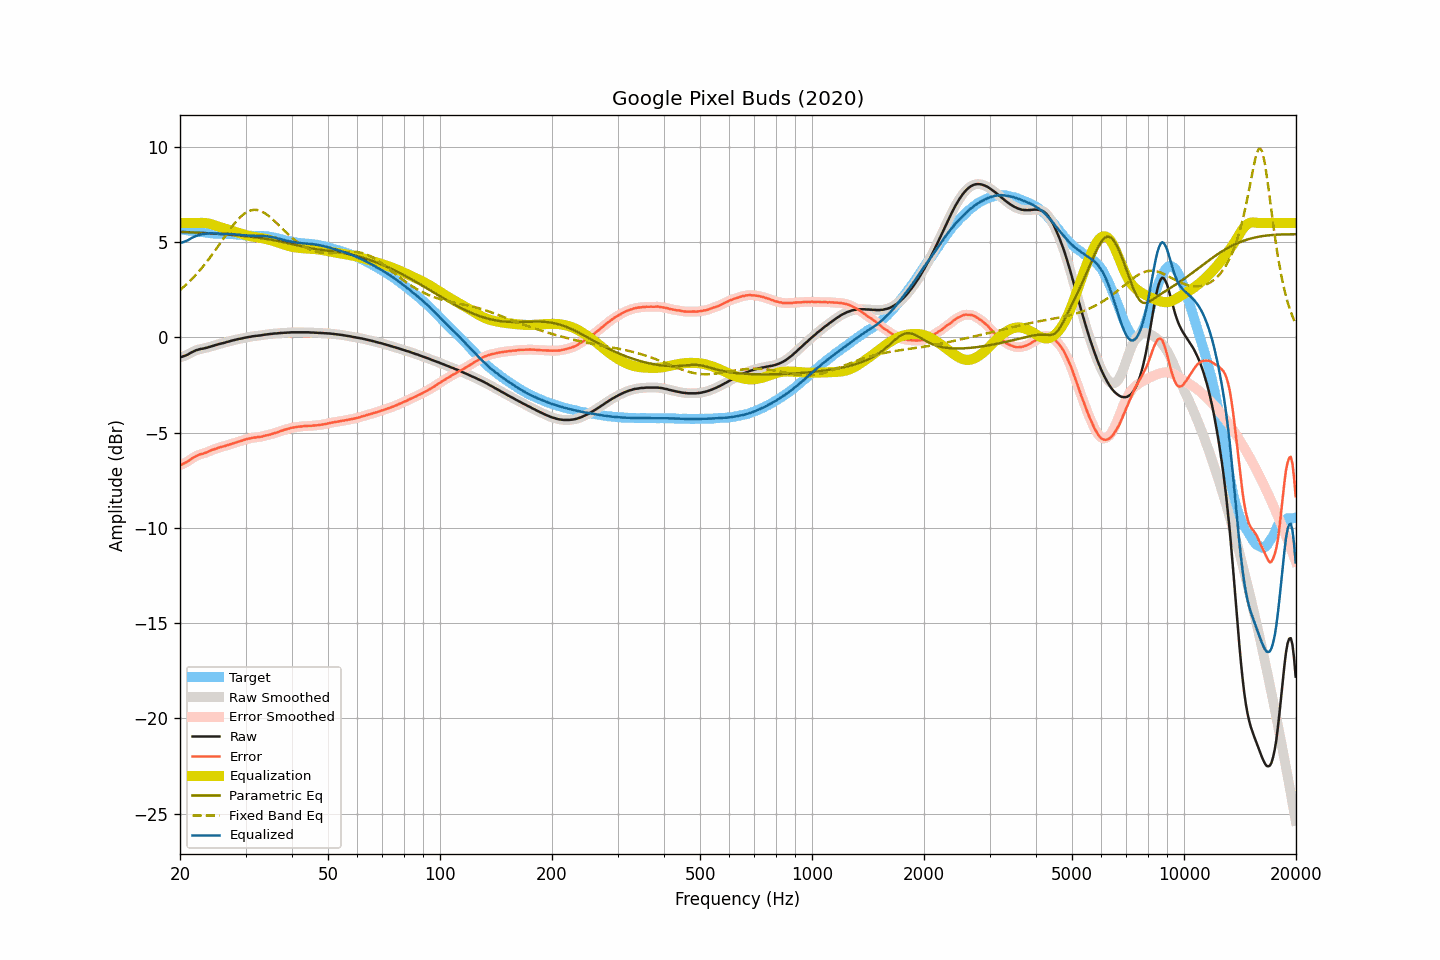

The data file committed next to this chart (first rows):
frequency, raw, smoothed, error, error_smoothed, equalization, parametric_eq, fixed_band_eq, equalized_raw, equalized_smoothed, target
20.00, -1.05, -1.05, -6.71, -6.71, 6.00, 5.53, 2.48, 4.95, 4.95, 5.66
20.20, -1.03, -1.03, -6.68, -6.68, 6.00, 5.53, 2.55, 4.97, 4.97, 5.65
20.40, -1.00, -1.00, -6.64, -6.64, 6.00, 5.53, 2.62, 5.00, 5.00, 5.64
20.61, -0.97, -0.97, -6.60, -6.60, 6.00, 5.52, 2.70, 5.03, 5.03, 5.63
20.81, -0.94, -0.94, -6.56, -6.56, 6.00, 5.52, 2.78, 5.06, 5.06, 5.62
21.02, -0.90, -0.90, -6.51, -6.50, 6.00, 5.51, 2.86, 5.10, 5.10, 5.61
21.23, -0.85, -0.85, -6.45, -6.45, 6.00, 5.51, 2.94, 5.15, 5.15, 5.60
21.44, -0.80, -0.80, -6.39, -6.39, 6.00, 5.51, 3.02, 5.20, 5.20, 5.58
21.66, -0.76, -0.76, -6.34, -6.33, 6.00, 5.50, 3.11, 5.24, 5.24, 5.57
21.87, -0.72, -0.72, -6.28, -6.28, 6.00, 5.50, 3.20, 5.28, 5.28, 5.56
22.09, -0.68, -0.69, -6.23, -6.24, 6.00, 5.50, 3.29, 5.32, 5.31, 5.55
22.31, -0.66, -0.66, -6.20, -6.20, 6.00, 5.49, 3.39, 5.34, 5.35, 5.54
22.54, -0.63, -0.63, -6.16, -6.16, 6.00, 5.49, 3.48, 5.37, 5.37, 5.53
22.76, -0.61, -0.61, -6.13, -6.14, 6.01, 5.48, 3.58, 5.40, 5.39, 5.52
22.99, -0.60, -0.60, -6.12, -6.11, 6.01, 5.48, 3.68, 5.40, 5.41, 5.52
23.22, -0.58, -0.58, -6.09, -6.09, 6.00, 5.47, 3.79, 5.42, 5.42, 5.51
23.45, -0.56, -0.56, -6.06, -6.06, 6.00, 5.47, 3.89, 5.43, 5.43, 5.49
23.69, -0.54, -0.54, -6.02, -6.02, 5.98, 5.46, 4.00, 5.44, 5.44, 5.48
23.92, -0.51, -0.51, -5.98, -5.98, 5.97, 5.46, 4.11, 5.46, 5.45, 5.47
24.16, -0.49, -0.49, -5.95, -5.95, 5.95, 5.45, 4.23, 5.46, 5.46, 5.46
24.40, -0.46, -0.46, -5.91, -5.91, 5.92, 5.45, 4.34, 5.46, 5.46, 5.45
24.65, -0.44, -0.44, -5.89, -5.89, 5.89, 5.44, 4.46, 5.45, 5.45, 5.45
24.89, -0.41, -0.41, -5.86, -5.86, 5.86, 5.44, 4.57, 5.45, 5.45, 5.45
25.14, -0.39, -0.39, -5.83, -5.83, 5.83, 5.43, 4.69, 5.44, 5.44, 5.44
25.39, -0.36, -0.36, -5.79, -5.80, 5.80, 5.43, 4.81, 5.44, 5.44, 5.43
25.65, -0.34, -0.34, -5.77, -5.77, 5.78, 5.42, 4.94, 5.43, 5.43, 5.43
25.91, -0.32, -0.32, -5.75, -5.75, 5.75, 5.42, 5.06, 5.43, 5.43, 5.43
26.16, -0.30, -0.30, -5.73, -5.73, 5.73, 5.41, 5.18, 5.42, 5.42, 5.43
26.43, -0.28, -0.28, -5.71, -5.70, 5.70, 5.40, 5.30, 5.42, 5.42, 5.42
26.69, -0.25, -0.26, -5.67, -5.68, 5.68, 5.40, 5.42, 5.42, 5.42, 5.42
26.96, -0.23, -0.23, -5.65, -5.65, 5.65, 5.39, 5.54, 5.42, 5.42, 5.42
27.23, -0.21, -0.21, -5.63, -5.63, 5.63, 5.38, 5.65, 5.41, 5.42, 5.42
27.50, -0.18, -0.18, -5.60, -5.60, 5.60, 5.38, 5.76, 5.42, 5.41, 5.42
27.77, -0.16, -0.16, -5.57, -5.57, 5.57, 5.37, 5.87, 5.41, 5.41, 5.41
28.05, -0.14, -0.14, -5.54, -5.54, 5.54, 5.36, 5.98, 5.40, 5.41, 5.40
28.33, -0.12, -0.12, -5.52, -5.52, 5.52, 5.35, 6.08, 5.40, 5.40, 5.40
28.62, -0.10, -0.10, -5.49, -5.49, 5.49, 5.35, 6.17, 5.39, 5.39, 5.39
28.90, -0.08, -0.08, -5.46, -5.46, 5.46, 5.34, 6.26, 5.38, 5.38, 5.38
29.19, -0.07, -0.07, -5.44, -5.44, 5.43, 5.33, 6.35, 5.36, 5.37, 5.37
29.48, -0.05, -0.05, -5.41, -5.41, 5.41, 5.32, 6.42, 5.36, 5.36, 5.36
29.78, -0.03, -0.03, -5.38, -5.38, 5.38, 5.31, 6.49, 5.35, 5.35, 5.35
30.08, -0.01, -0.01, -5.35, -5.36, 5.36, 5.30, 6.54, 5.35, 5.35, 5.34
30.38, -0.00, 0.00, -5.34, -5.34, 5.34, 5.29, 6.59, 5.34, 5.34, 5.34
30.68, 0.02, 0.02, -5.31, -5.32, 5.32, 5.28, 6.63, 5.34, 5.33, 5.33
30.99, 0.03, 0.03, -5.30, -5.30, 5.30, 5.27, 6.66, 5.33, 5.33, 5.33
31.30, 0.05, 0.05, -5.28, -5.28, 5.28, 5.26, 6.68, 5.33, 5.33, 5.33
31.61, 0.06, 0.06, -5.26, -5.27, 5.27, 5.25, 6.69, 5.33, 5.33, 5.32
31.93, 0.07, 0.07, -5.26, -5.25, 5.26, 5.24, 6.69, 5.33, 5.33, 5.33
32.24, 0.08, 0.08, -5.24, -5.24, 5.24, 5.23, 6.68, 5.32, 5.32, 5.32
32.57, 0.09, 0.09, -5.23, -5.24, 5.23, 5.22, 6.66, 5.32, 5.32, 5.32
32.89, 0.10, 0.10, -5.23, -5.22, 5.22, 5.21, 6.63, 5.32, 5.32, 5.33
33.22, 0.11, 0.11, -5.21, -5.21, 5.20, 5.20, 6.59, 5.31, 5.32, 5.32
33.55, 0.13, 0.13, -5.19, -5.19, 5.19, 5.18, 6.55, 5.32, 5.31, 5.32
33.89, 0.14, 0.14, -5.16, -5.17, 5.17, 5.17, 6.50, 5.31, 5.31, 5.30
34.23, 0.15, 0.15, -5.15, -5.15, 5.15, 5.16, 6.44, 5.30, 5.30, 5.30
34.57, 0.16, 0.16, -5.13, -5.13, 5.13, 5.14, 6.38, 5.29, 5.29, 5.29
34.92, 0.17, 0.17, -5.11, -5.11, 5.10, 5.13, 6.31, 5.27, 5.27, 5.27
35.27, 0.18, 0.18, -5.08, -5.08, 5.08, 5.11, 6.24, 5.26, 5.26, 5.26
35.62, 0.19, 0.19, -5.05, -5.05, 5.05, 5.10, 6.16, 5.24, 5.24, 5.24
35.97, 0.20, 0.20, -5.03, -5.03, 5.03, 5.08, 6.08, 5.23, 5.22, 5.23
... 635 more rows
